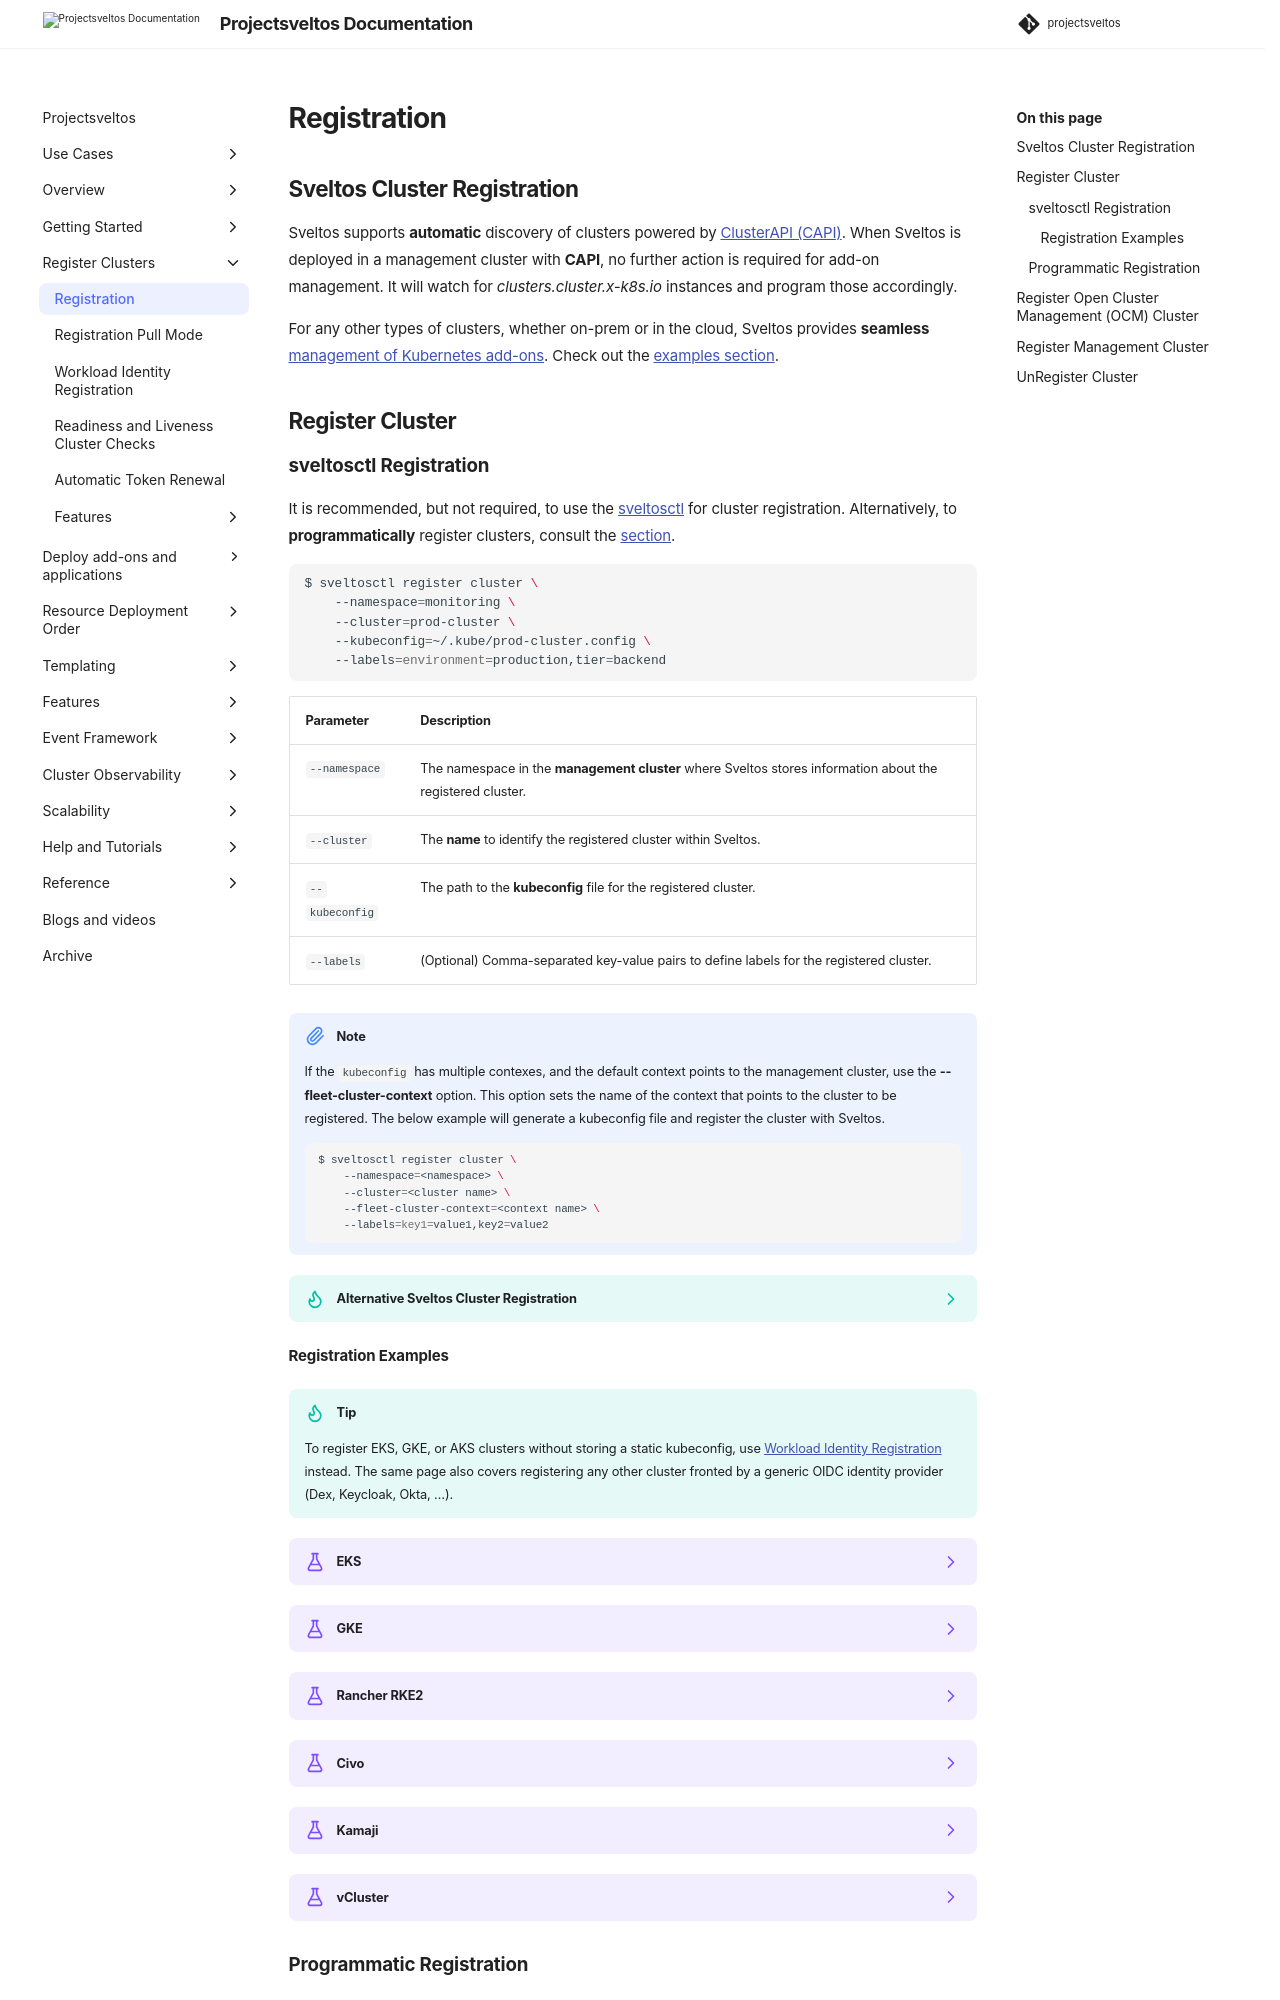

repository: projectsveltos/sveltos · page: main/register/register-cluster/index.html · generator: mkdocs

---
title: Register Cluster
description: Sveltos comes with support to automatically discover ClusterAPI powered clusters. Any other cluster (GKE for instance) can easily be registered with Sveltos.
tags:
    - Kubernetes
    - add-ons
    - helm
    - clusterapi
    - multi-tenancy
authors:
    - Gianluca Mardente
---

## Sveltos Cluster Registration

Sveltos supports **automatic** discovery of clusters powered by [ClusterAPI (CAPI)](https://github.com/kubernetes-sigs/cluster-api). When Sveltos is deployed in a management cluster with **CAPI**, no further action is required for add-on management. It will watch for *clusters.cluster.x-k8s.io* instances and program those accordingly.

For any other types of clusters, whether on-prem or in the cloud, Sveltos provides **seamless** [management of Kubernetes add-ons](../addons/addons.md). Check out the [examples section](#registration-examples).

## Register Cluster

### sveltosctl Registration

It is recommended, but not required, to use the [sveltosctl](https://github.com/projectsveltos/sveltosctl "Sveltos CLI") for cluster registration. Alternatively, to **programmatically** register clusters, consult the [section](#programmatic-registration).

```bash
$ sveltosctl register cluster \
    --namespace=monitoring \
    --cluster=prod-cluster \
    --kubeconfig=~/.kube/prod-cluster.config \
    --labels=environment=production,tier=backend
```

| Parameter        |    Description                                                                                                   |
|------------------|------------------------------------------------------------------------------------------------------------------|
| `--namespace`    |    The namespace in the **management cluster** where Sveltos stores information about the registered cluster.    |
| `--cluster`      |    The **name** to identify the registered cluster within Sveltos.                                               |
| `--kubeconfig`   |    The path to the **kubeconfig** file for the registered cluster.                                               |
| `--labels`       |    (Optional) Comma-separated key-value pairs to define labels for the registered cluster.                       |

!!!note
    If the `kubeconfig` has multiple contexes, and the default context points to the management cluster, use the __--fleet-cluster-context__ option. This option sets the name of the context that points to the cluster to be registered. The below example will generate a kubeconfig file and register the cluster with Sveltos.

    ```bash
    $ sveltosctl register cluster \
        --namespace=<namespace> \
        --cluster=<cluster name> \
        --fleet-cluster-context=<context name> \
        --labels=key1=value1,key2=value2
    ```

??? tip "Alternative Sveltos Cluster Registration"

    If a different `kubeconfig` is required, users can utilise the `sveltosctl generate kubeconfig` command. It allows Sveltos to create the required `ServiceAccount` alongside the `kubeconfig`. To proceed with the registration process, follow the steps listed below.

    1. Generate the kubeconfig: Use the `sveltosctl generate kubeconfig` command while pointing it to the cluster you want Sveltos to manage. The command will create a ServiceAccount with `cluster-admin` permissions and generate the kubeconfig based on it. [^1]

    1. Register the Cluster: Use the `sveltosctl register cluster` pointing it to the Sveltos management cluster. Provide the following options:
        - `--namespace=<namespace>`: Namespace in the management cluster where Sveltos will store information about the registered cluster.
        - `--cluster=<cluster name>`: A chosen name to identify the registered cluster within Sveltos.
        - `--kubeconfig=<path to file with Kubeconfig>`: Path to the kubeconfig file generated in step 1.
        - `--labels=<key1=value1,key2=value2>` (Optional): Comma-separated key-value pairs to define labels for the registered cluster (e.g., --labels=environment=production,tier=backend).


    **Registration Example**

    Pointing to the **managed** cluster (Generate kubeconfig with ServiceAccount creation):

    ```$ sveltosctl generate kubeconfig --create > ~/.kube/prod-cluster.config```

    Pointing to the **management** cluster (Register the cluster):

    ```
    $ sveltosctl register cluster \
        --namespace=monitoring \
        --cluster=prod-cluster \
        --kubeconfig=~/.kube/prod-cluster.config \
        --labels=environment=production,tier=backend
    ```

    The example will register a cluster (i.e, creates a SveltosCluster instance) named *prod-cluster* in the *monitoring* namespace with the labels set to "environment=production" and "tier=backend".

    If later on you want to change the labels assigned to the cluster, use the kubectl command below.

    ```$ kubectl edit sveltoscluster prod-cluster -n monitoring```
